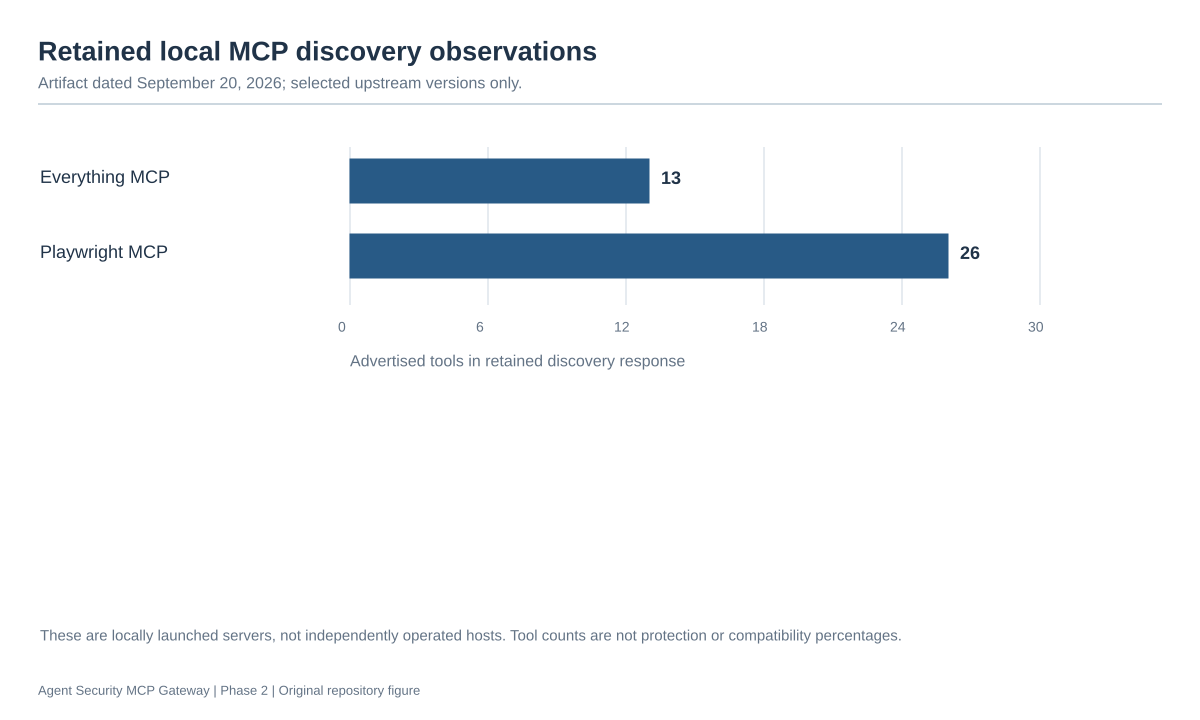

Data behind this chart, as committed beside it:
category, count
Everything MCP, 13
Playwright MCP, 26
